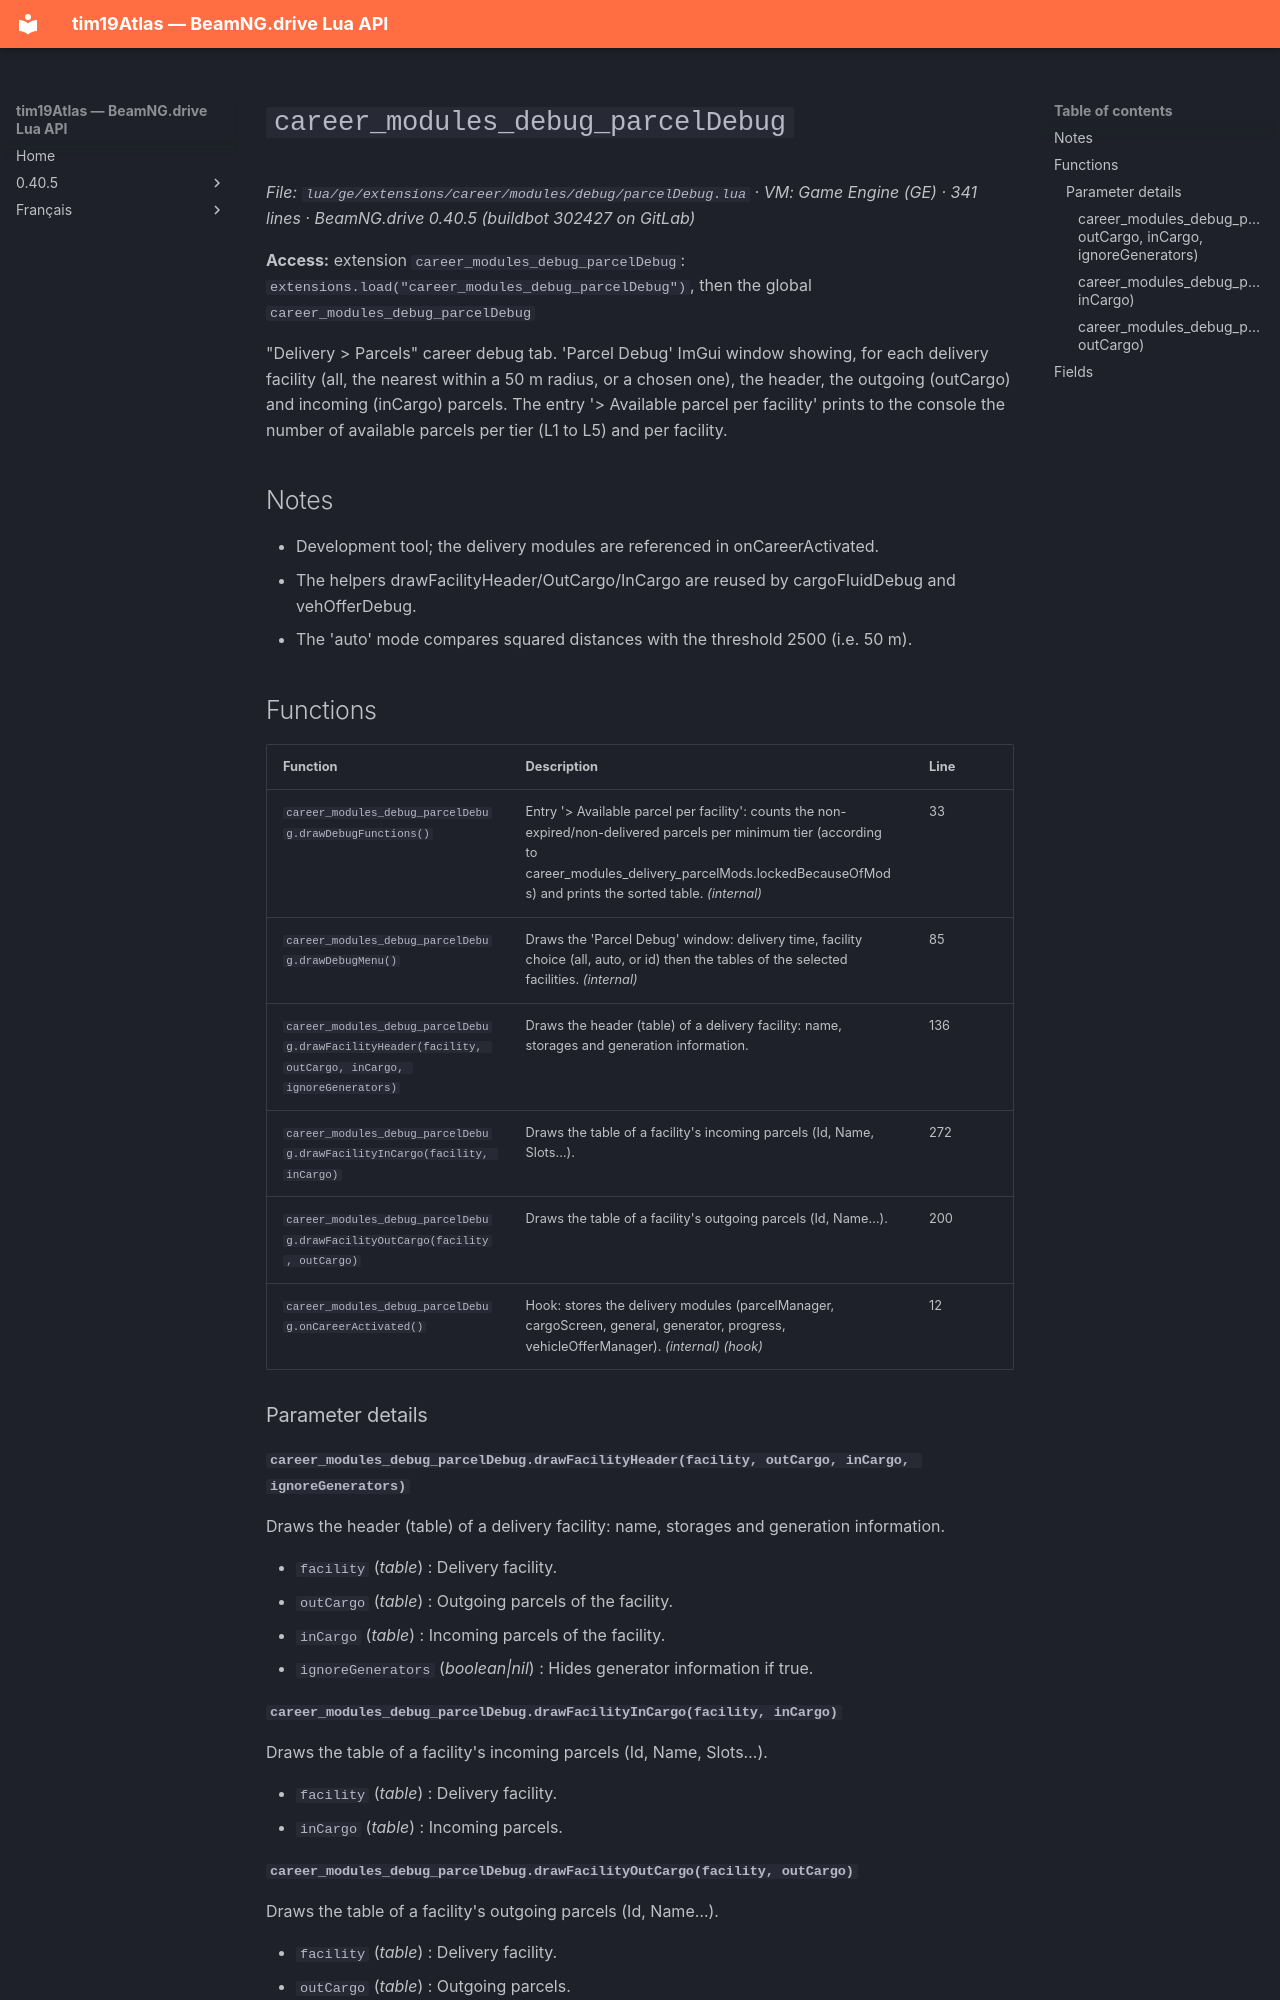

repository: Tim0219800/beamng-lua-atlas · page: 0.40.5/ge/extensions/career/modules/debug/parcelDebug.html · generator: mkdocs

# `career_modules_debug_parcelDebug`

*File: `lua/ge/extensions/career/modules/debug/parcelDebug.lua` · VM: Game Engine (GE) · 341 lines · BeamNG.drive 0.40.5 (buildbot 302427 on GitLab)*

**Access:** extension `career_modules_debug_parcelDebug`: `extensions.load("career_modules_debug_parcelDebug")`, then the global `career_modules_debug_parcelDebug`

"Delivery > Parcels" career debug tab. 'Parcel Debug' ImGui window showing, for each delivery facility (all, the nearest within a 50 m radius, or a chosen one), the header, the outgoing (outCargo) and incoming (inCargo) parcels. The entry '> Available parcel per facility' prints to the console the number of available parcels per tier (L1 to L5) and per facility.

## Notes

- Development tool; the delivery modules are referenced in onCareerActivated.
- The helpers drawFacilityHeader/OutCargo/InCargo are reused by cargoFluidDebug and vehOfferDebug.
- The 'auto' mode compares squared distances with the threshold 2500 (i.e. 50 m).

## Functions

| Function | Description | Line |
|---|---|---|
| `career_modules_debug_parcelDebug.drawDebugFunctions()` | Entry '> Available parcel per facility': counts the non-expired/non-delivered parcels per minimum tier (according to career_modules_delivery_parcelMods.lockedBecauseOfMods) and prints the sorted table. *(internal)* | 33 |
| `career_modules_debug_parcelDebug.drawDebugMenu()` | Draws the 'Parcel Debug' window: delivery time, facility choice (all, auto, or id) then the tables of the selected facilities. *(internal)* | 85 |
| `career_modules_debug_parcelDebug.drawFacilityHeader(facility, outCargo, inCargo, ignoreGenerators)` | Draws the header (table) of a delivery facility: name, storages and generation information. | 136 |
| `career_modules_debug_parcelDebug.drawFacilityInCargo(facility, inCargo)` | Draws the table of a facility's incoming parcels (Id, Name, Slots…). | 272 |
| `career_modules_debug_parcelDebug.drawFacilityOutCargo(facility, outCargo)` | Draws the table of a facility's outgoing parcels (Id, Name…). | 200 |
| `career_modules_debug_parcelDebug.onCareerActivated()` | Hook: stores the delivery modules (parcelManager, cargoScreen, general, generator, progress, vehicleOfferManager). *(internal)* *(hook)* | 12 |

### Parameter details

#### `career_modules_debug_parcelDebug.drawFacilityHeader(facility, outCargo, inCargo, ignoreGenerators)`

Draws the header (table) of a delivery facility: name, storages and generation information.

- `facility` (*table*) : Delivery facility.
- `outCargo` (*table*) : Outgoing parcels of the facility.
- `inCargo` (*table*) : Incoming parcels of the facility.
- `ignoreGenerators` (*boolean|nil*) : Hides generator information if true.
